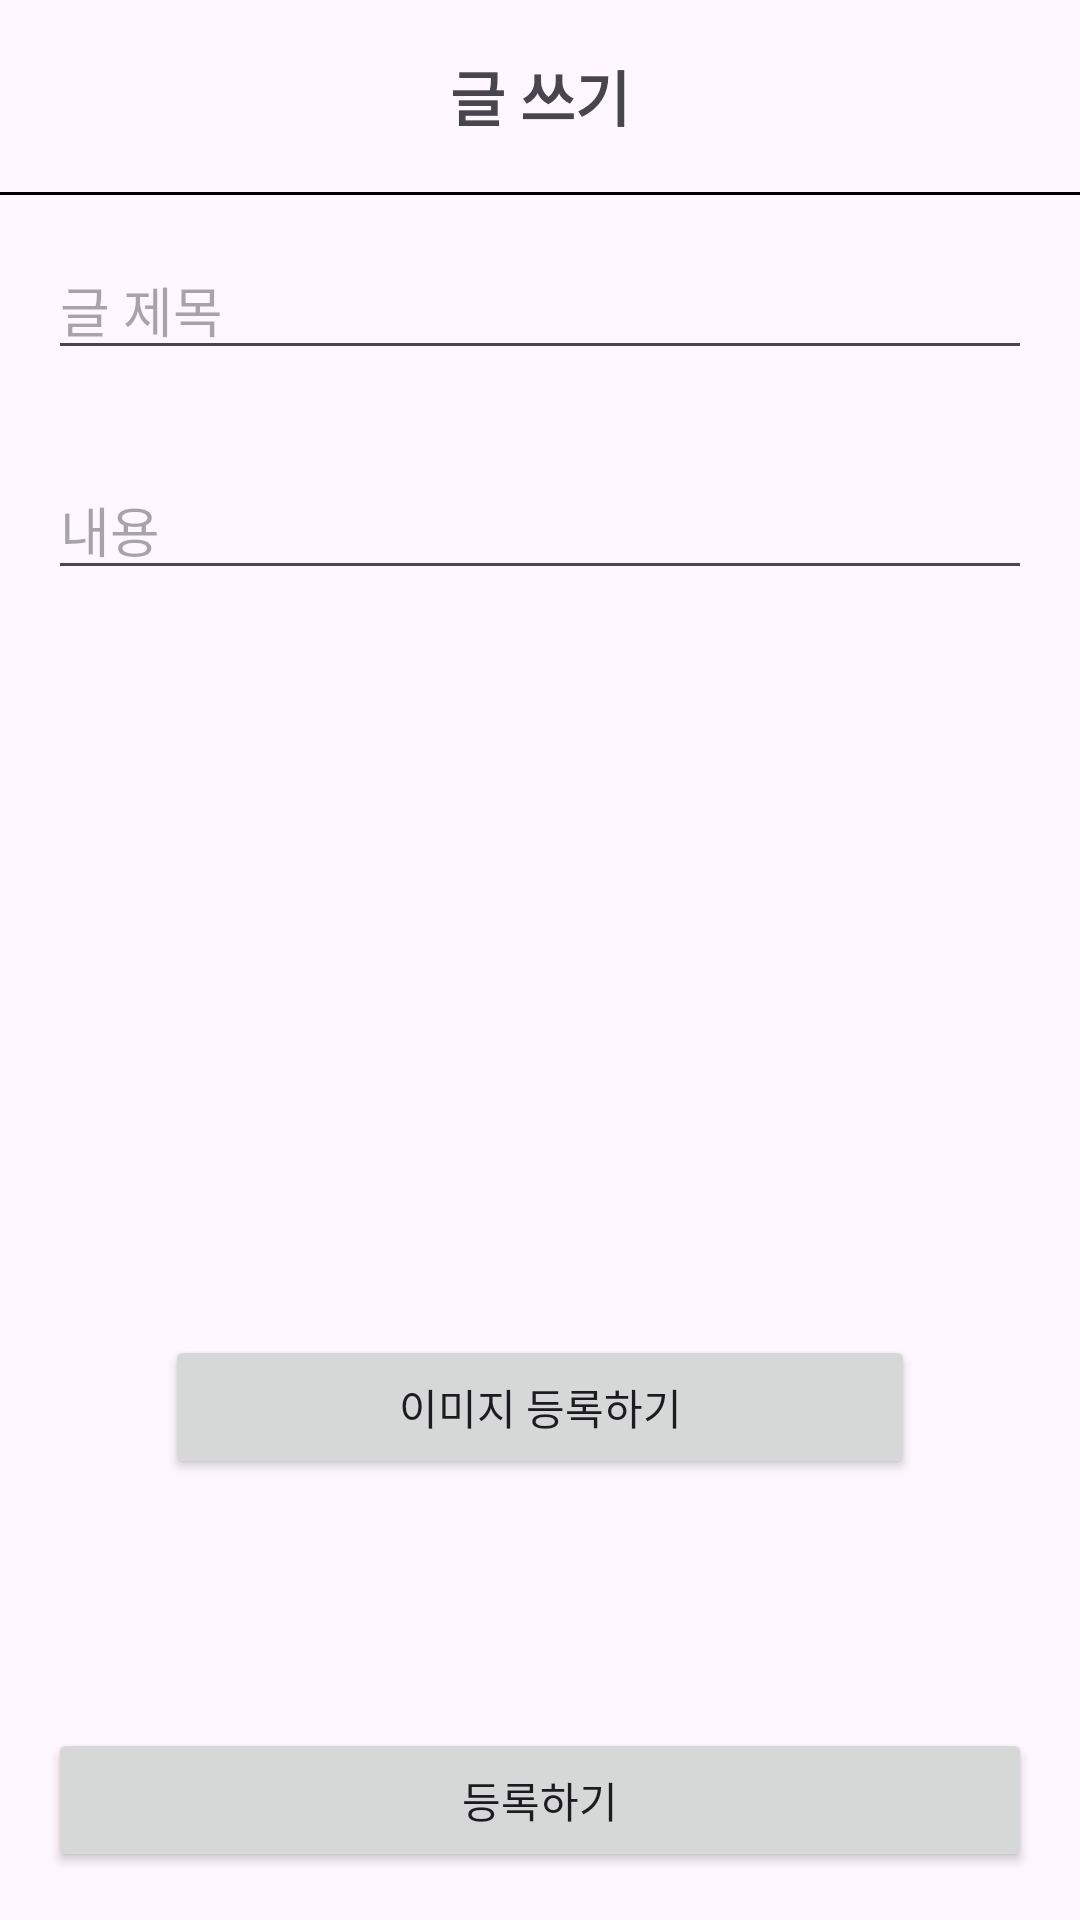

Write the Android layout XML for this screen, with the resource values it uses.
<!-- AndroidManifest.xml: application theme Theme.Project_mobile -->
<!-- res/layout/activity_create_community.xml -->
<?xml version="1.0" encoding="utf-8"?>
<androidx.constraintlayout.widget.ConstraintLayout xmlns:android="http://schemas.android.com/apk/res/android"
    android:layout_width="match_parent"
    android:layout_height="match_parent"
    xmlns:tools="http://schemas.android.com/tools"
    xmlns:app="http://schemas.android.com/apk/res-auto">

    <androidx.appcompat.widget.Toolbar
        android:id="@+id/toolbar"
        android:layout_width="match_parent"
        android:layout_height="wrap_content"
        tools:ignore="MissingConstraints" >

        <TextView
            android:layout_width="wrap_content"
            android:layout_height="wrap_content"
            android:textSize="20dp"
            android:textStyle="bold"
            android:layout_gravity="center"
            android:text="글 쓰기"/>

    </androidx.appcompat.widget.Toolbar>

    <View
        android:id="@+id/view"
        android:layout_width="match_parent"
        android:layout_height="1dp"
        android:background="@color/black"
        app:layout_constraintStart_toStartOf="parent"
        app:layout_constraintEnd_toEndOf="parent"
        app:layout_constraintTop_toBottomOf="@id/toolbar"/>

    <EditText
        android:id="@+id/titleEditText"
        android:layout_width="0dp"
        android:layout_height="wrap_content"
        android:layout_marginStart="16dp"
        android:layout_marginTop="16dp"
        android:layout_marginEnd="16dp"
        android:hint="글 제목"
        app:layout_constraintEnd_toEndOf="parent"
        app:layout_constraintStart_toStartOf="parent"
        app:layout_constraintTop_toBottomOf="@id/toolbar" />

    <EditText
        android:id="@+id/contentEditText"
        android:layout_width="0dp"
        android:layout_height="wrap_content"
        android:layout_marginStart="16dp"
        android:layout_marginEnd="16dp"
        android:layout_marginTop="30dp"
        android:hint="내용"
        app:layout_constraintEnd_toEndOf="parent"
        app:layout_constraintStart_toStartOf="parent"
        app:layout_constraintTop_toBottomOf="@id/titleEditText" />

    <Button
        android:id="@+id/imageAddButton"
        app:layout_constraintTop_toBottomOf="@+id/photoImageView"
        app:layout_constraintStart_toStartOf="@id/photoImageView"
        app:layout_constraintEnd_toEndOf="@id/photoImageView"
        android:text="이미지 등록하기"
        android:layout_width="0dp"
        android:layout_height="wrap_content" />

    <ImageView
        android:id="@+id/photoImageView"
        android:layout_width="250dp"
        android:layout_height="250dp"
        app:layout_constraintTop_toTopOf="parent"
        app:layout_constraintBottom_toBottomOf="parent"
        app:layout_constraintEnd_toEndOf="parent"
        app:layout_constraintStart_toStartOf="parent"/>

    <ProgressBar
        android:id="@+id/progressBar"
        android:layout_width="wrap_content"
        android:layout_height="wrap_content"
        app:layout_constraintTop_toTopOf="parent"
        app:layout_constraintBottom_toBottomOf="parent"
        app:layout_constraintEnd_toEndOf="parent"
        app:layout_constraintStart_toStartOf="parent"
        android:visibility="gone"
        tools:visibility="visible"/>

    <Button
        android:id="@+id/submitButton"
        android:layout_width="0dp"
        android:layout_height="wrap_content"
        android:layout_marginStart="16dp"
        android:layout_marginEnd="16dp"
        android:layout_marginBottom="16dp"
        android:text="등록하기"
        app:layout_constraintBottom_toBottomOf="parent"
        app:layout_constraintEnd_toEndOf="parent"
        app:layout_constraintStart_toStartOf="parent" />

</androidx.constraintlayout.widget.ConstraintLayout>
<!-- resources referenced by this layout -->
<resources>
  <style name="Theme.Project_mobile" parent="Theme.Material3.DayNight.NoActionBar">
          
          <item name="colorPrimary">#E57373</item>
          <item name="colorPrimaryVariant">@color/purple_700</item>
          <item name="colorOnPrimary">@color/white</item>
          
          <item name="colorSecondary">@color/teal_200</item>
          <item name="colorSecondaryVariant">@color/teal_700</item>
          <item name="colorOnSecondary">@color/black</item>
          
          <item name="android:statusBarColor">?attr/colorPrimaryVariant</item>
          
      </style>
  <!-- not gathered from this repository: default colours our renderer supplied (Android Studio template values) -->
  <color name="purple_700">#FF3700B3</color>
  <color name="teal_200">#FF03DAC5</color>
  <color name="teal_700">#FF018786</color>
  <color name="black">#FF000000</color>
  <color name="white">#FFFFFFFF</color>
</resources>
